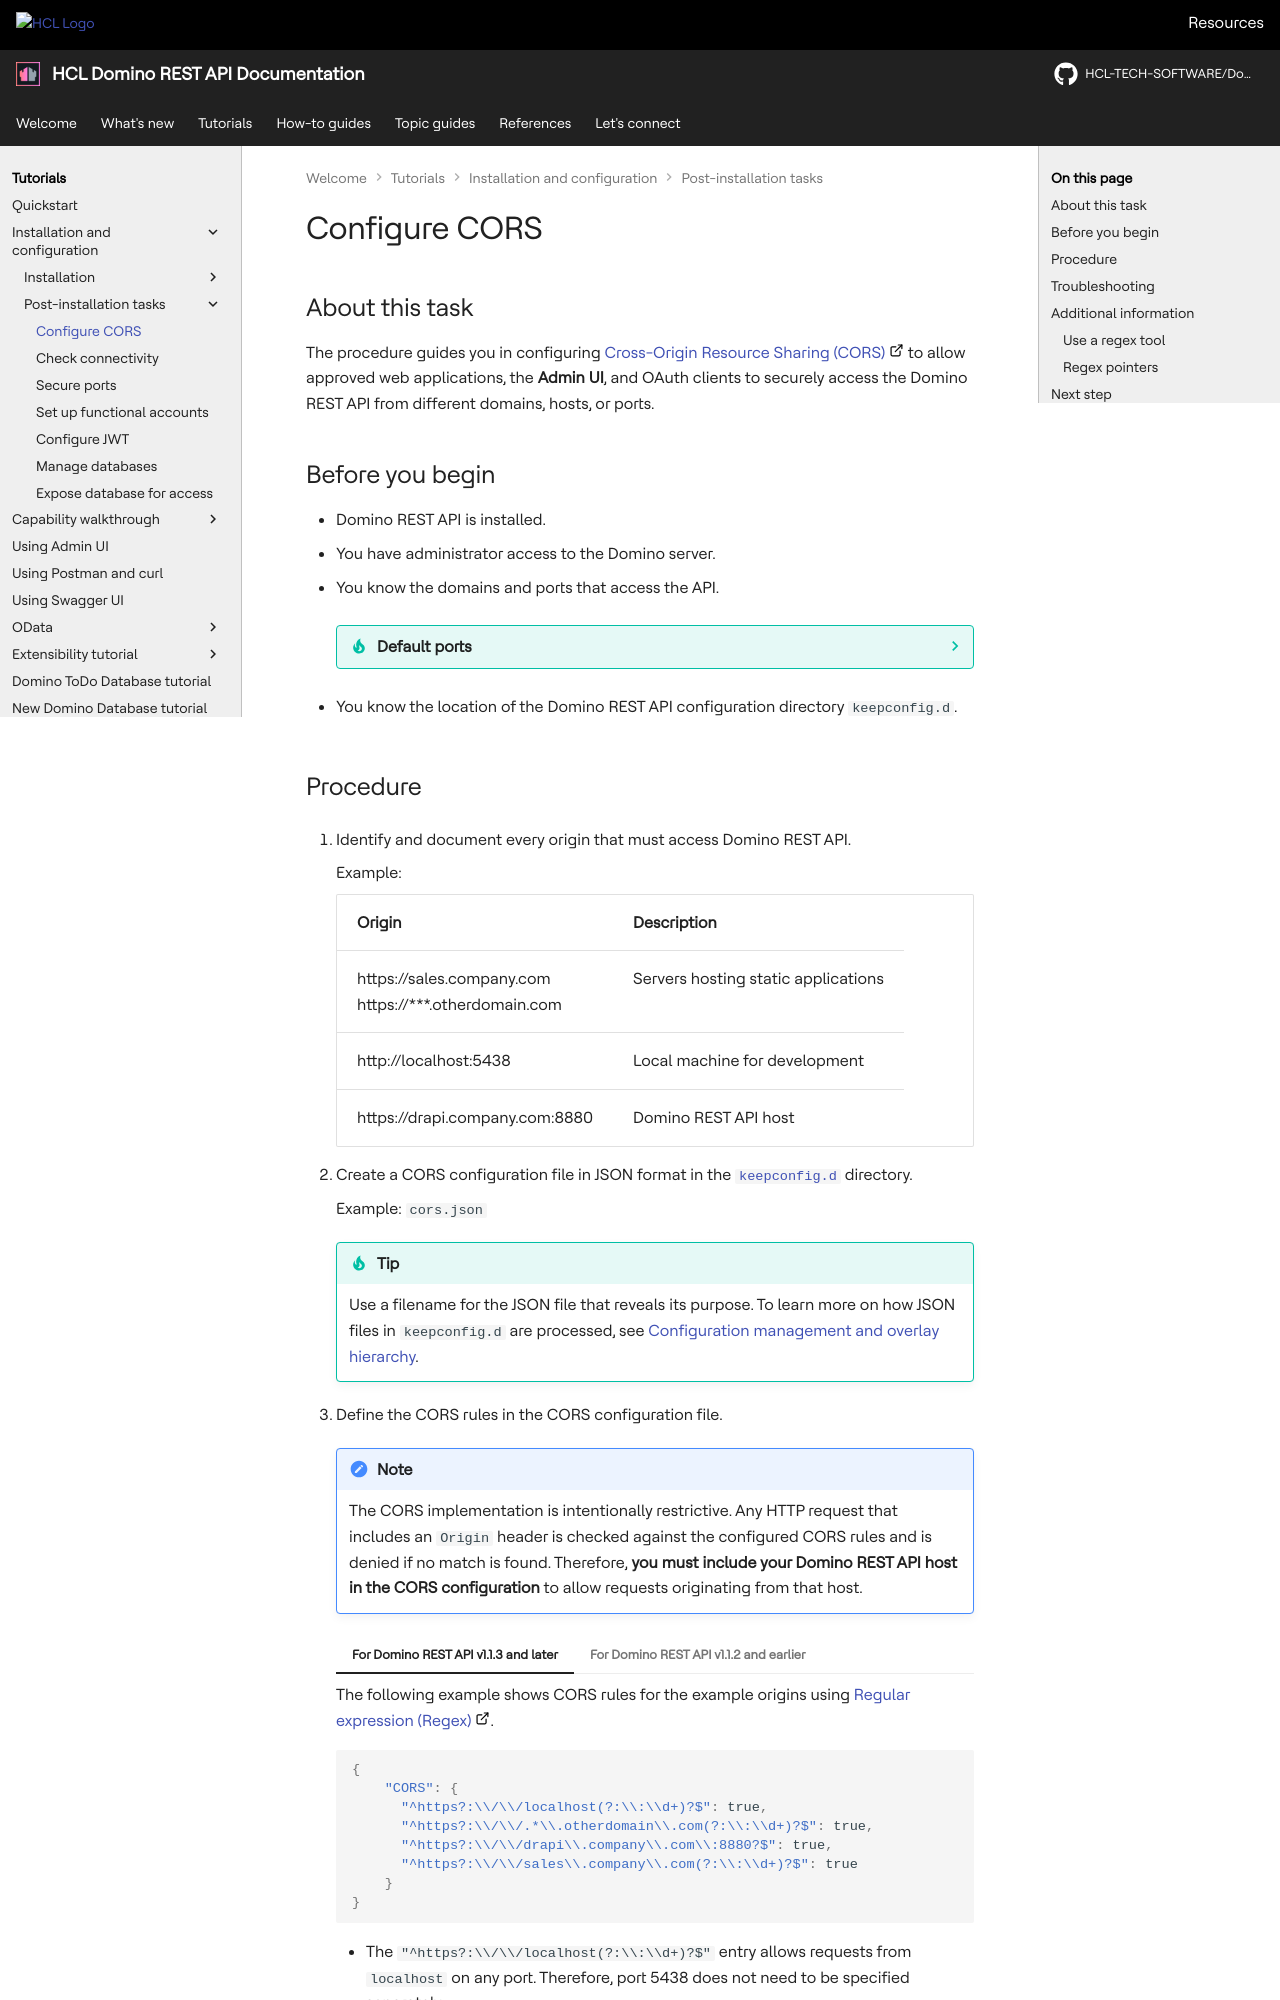

repository: HCL-TECH-SOFTWARE/Domino-rest-api · page: tutorial/installconfig/configuration/configcors.html · generator: mkdocs

# Configure CORS

## About this task

The procedure guides you in configuring [Cross-Origin Resource Sharing (CORS)](https://developer.mozilla.org/en-US/docs/Web/HTTP/Guides/CORS "Opens a new tab"){: target="_blank" rel="noopener noreferrer"}&nbsp;![link image](../../../assets/images/external-link.svg){: style="height:15px;width:15px"} to allow approved web applications, the **Admin UI**, and OAuth clients to securely access the Domino REST API from different domains, hosts, or ports.

## Before you begin

- Domino REST API is installed.
- You have administrator access to the Domino server.
- You know the domains and ports that access the API.

    ??? tip "Default ports"

        |Port|Description|
        |:---|:---|
        |Data port (8880)|Main port used by the Domino REST API. Default authentication uses the user name and Internet password of the person document.|
        |Healthcheck port (8886)|Used to verify whether Domino REST API is up using the `/health` endpoint. It has its own functional account that doesn't provide access to other ports.|
        |Management port (8889)|Provides access to the Domino REST API runtime behavior, such as current configuration, runtime information, or Domino REST API shutdown and restart. It's recommended that the port be blocked and accessed only from localhost. It has its own functional account that doesn't provide access to other ports.|
        |Prometheus metrics port (8890)|Provides metrics in Prometheus format. It has its own functional account that doesn't provide access to other ports.|

- You know the location of the Domino REST API configuration directory `keepconfig.d`.
